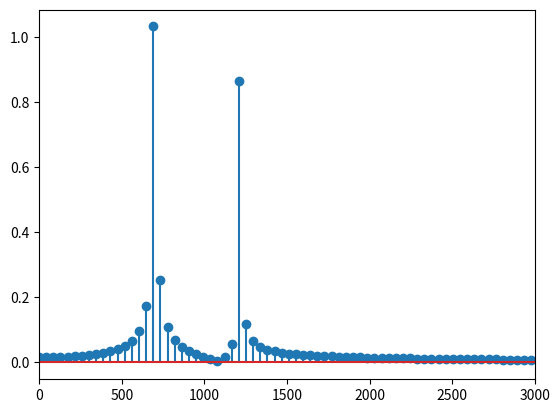

Here is the Python script that generated this plot:
'''
scipy fftpack
'''

import numpy as np
import matplotlib.pyplot as plt
from scipy.fftpack import fft

N = 1024
T = 1.0 / 44100.0
f1 = 697
f2 = 1209
t = np.linspace(0.0, N*T, N)
y1 = 1.1 * np.sin(2 * np.pi * f1 * t)
y2 = 0.9 * np.sin(2 * np.pi * f2 * t)
y = y1 + y2

if False:
    plt.subplot(311)
    plt.plot(t, y1)
    plt.title(r"$1.1\cdot\sin(2\pi\cdot 697t)$")
    plt.subplot(312)
    plt.plot(t, y2)
    plt.title(r"$0.9\cdot\sin(2\pi\cdot 1209t)$")
    plt.subplot(313)
    plt.plot(t, y)
    plt.title(r"$1.1\cdot\sin(2\pi\cdot 697t) + 0.9\cdot\sin(2\pi\cdot 1209t)$")
    plt.tight_layout()
    plt.show()

# 고속 퓨리에 변환 . Fast FFT
# 길이가 2^N 인 시계열에만 적용 가능.
# 계산량이 일반은 O(N^2) 이지만 Fast FFT는 O(Nlog_2 N)
# 시계열의 시작과 끝부분의 오차가 크면 에러신호가 나타난다. (깁스 현상)
if False:
    y2 = np.hstack([y, y, y])

    plt.subplot(211)
    plt.plot(y2)
    plt.axvspan(N, N * 2, alpha=0.3, color='green')
    plt.xlim(0, 3 * N)

    plt.subplot(212)
    plt.plot(y2)
    plt.axvspan(N, N * 2, alpha=0.3, color='green')
    plt.xlim(900, 1270)

    plt.show()


# 주파수 성분 분석
if True:
    yf = fft(y, N)
    xf = np.linspace(0.0, 1.0 / (2.0 * T), N // 2)

    plt.stem(xf, 2.0 / N * np.abs(yf[0:N // 2]))
    plt.xlim(0, 3000)

    plt.show()

    



